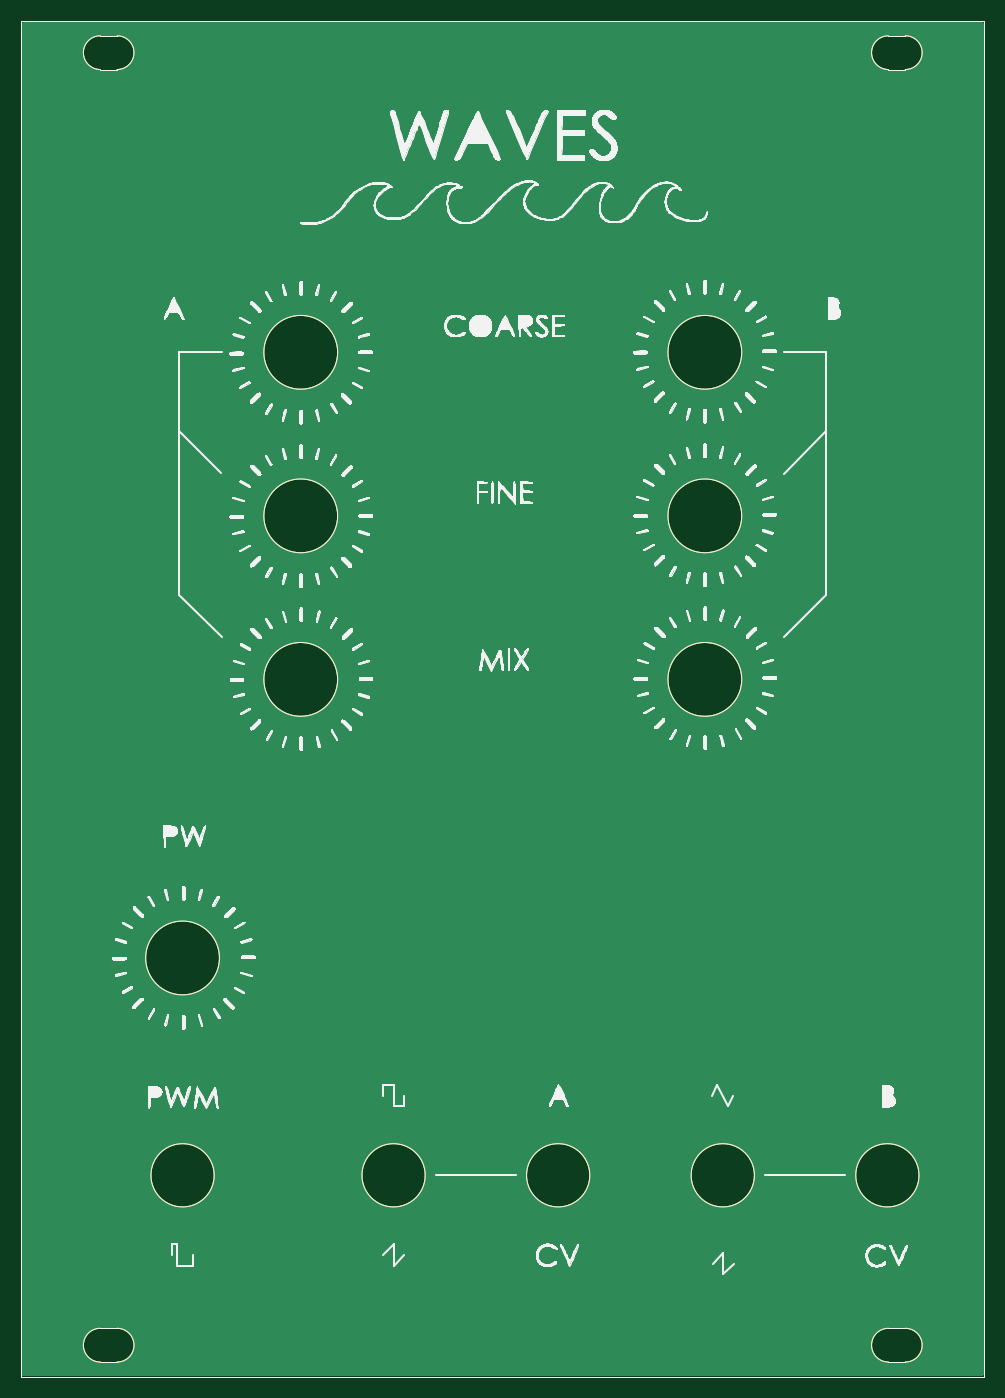
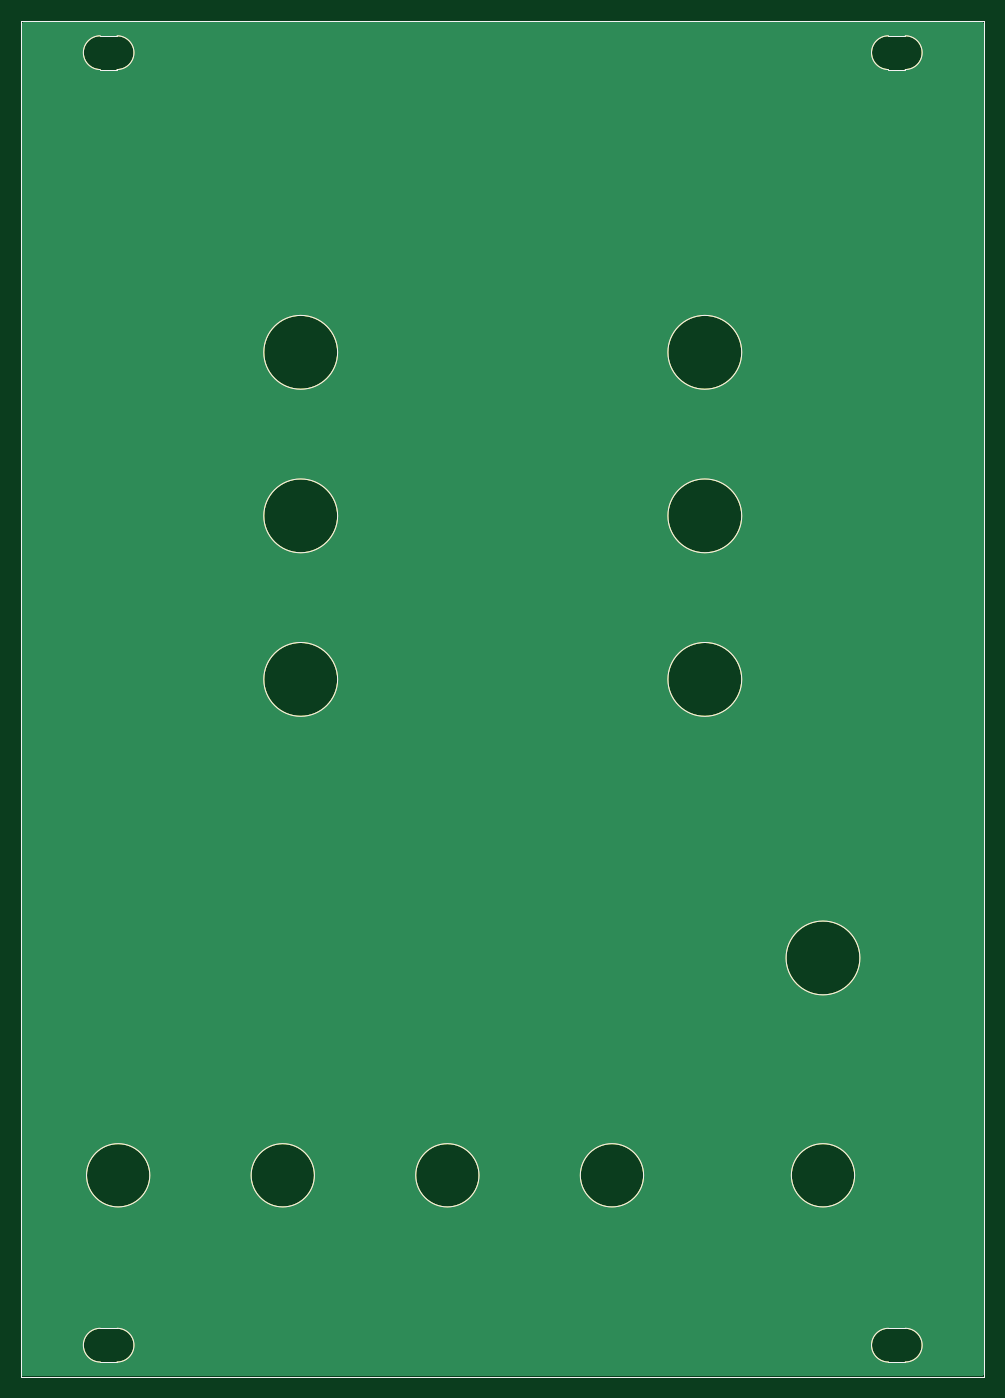
Circuit board: 10 layer files. Board 91.3 x 128.5 mm.
- bottom_copper: pannel - copia (3)-B_Cu.gbr (58136 bytes)
- bottom_mask: pannel - copia (3)-B_Mask.gbr (2784 bytes)
- paste: pannel - copia (3)-B_Paste.gbr (2779 bytes)
- bottom_silk: pannel - copia (3)-B_Silkscreen.gbr (2780 bytes)
- outline: pannel - copia (3)-Edge_Cuts.gbr (2751 bytes)
- top_copper: pannel - copia (3)-F_Cu.gbr (58136 bytes)
- top_mask: pannel - copia (3)-F_Mask.gbr (2784 bytes)
- paste: pannel - copia (3)-F_Paste.gbr (2779 bytes)
- top_silk: pannel - copia (3)-F_Silkscreen.gbr (2968421 bytes)
- drill: pannel - copia (3).drl (287 bytes)

=== bottom_copper: pannel - copia (3)-B_Cu.gbr (58136 bytes, source omitted) ===
=== bottom_mask: pannel - copia (3)-B_Mask.gbr ===
%TF.GenerationSoftware,KiCad,Pcbnew,(6.0.1)*%
%TF.CreationDate,2022-08-28T22:10:02+02:00*%
%TF.ProjectId,pannel - copia (3),70616e6e-656c-4202-9d20-636f70696120,rev?*%
%TF.SameCoordinates,Original*%
%TF.FileFunction,Soldermask,Bot*%
%TF.FilePolarity,Negative*%
%FSLAX46Y46*%
G04 Gerber Fmt 4.6, Leading zero omitted, Abs format (unit mm)*
G04 Created by KiCad (PCBNEW (6.0.1)) date 2022-08-28 22:10:02*
%MOMM*%
%LPD*%
G01*
G04 APERTURE LIST*
%TA.AperFunction,Profile*%
%ADD10C,0.100000*%
%TD*%
G04 APERTURE END LIST*
D10*
X123800000Y-39600000D02*
G75*
G03*
X123800000Y-36400000I0J1600000D01*
G01*
X108300000Y-97400000D02*
G75*
G03*
X108300000Y-97400000I-3500000J0D01*
G01*
X93900000Y-144400000D02*
G75*
G03*
X93900000Y-144400000I-3000000J0D01*
G01*
X122200000Y-36400000D02*
G75*
G03*
X122200000Y-39600000I0J-1600000D01*
G01*
X122200000Y-158900000D02*
G75*
G03*
X122200000Y-162100000I0J-1600000D01*
G01*
X125100000Y-144400000D02*
G75*
G03*
X125100000Y-144400000I-3000000J0D01*
G01*
X58300000Y-144400000D02*
G75*
G03*
X58300000Y-144400000I-3000000J0D01*
G01*
X123800000Y-162100000D02*
G75*
G03*
X123800000Y-158900000I0J1600000D01*
G01*
X47500000Y-158900000D02*
X49100000Y-158900000D01*
X122200000Y-36400000D02*
X123800000Y-36400000D01*
X131300000Y-35000000D02*
X131300000Y-163500000D01*
X122200000Y-39600000D02*
X123800000Y-39600000D01*
X47500000Y-36400000D02*
G75*
G03*
X47500000Y-39600000I0J-1600000D01*
G01*
X70000000Y-81900000D02*
G75*
G03*
X70000000Y-81900000I-3500000J0D01*
G01*
X47500000Y-158900000D02*
G75*
G03*
X47500000Y-162100000I0J-1600000D01*
G01*
X109500000Y-144400000D02*
G75*
G03*
X109500000Y-144400000I-3000000J0D01*
G01*
X49100000Y-162100000D02*
G75*
G03*
X49100000Y-158900000I0J1600000D01*
G01*
X70000000Y-97400000D02*
G75*
G03*
X70000000Y-97400000I-3500000J0D01*
G01*
X122200000Y-162100000D02*
X123800000Y-162100000D01*
X108300000Y-66400000D02*
G75*
G03*
X108300000Y-66400000I-3500000J0D01*
G01*
X70000000Y-66400000D02*
G75*
G03*
X70000000Y-66400000I-3500000J0D01*
G01*
X123800000Y-158900000D02*
X122200000Y-158900000D01*
X40000000Y-163500000D02*
X40000000Y-35000000D01*
X47500000Y-36400000D02*
X49100000Y-36400000D01*
X131300000Y-163500000D02*
X40000000Y-163500000D01*
X78300000Y-144400000D02*
G75*
G03*
X78300000Y-144400000I-3000000J0D01*
G01*
X58800000Y-123800000D02*
G75*
G03*
X58800000Y-123800000I-3500000J0D01*
G01*
X47500000Y-39600000D02*
X49100000Y-39600000D01*
X47500000Y-162100000D02*
X49100000Y-162100000D01*
X108300000Y-81900000D02*
G75*
G03*
X108300000Y-81900000I-3500000J0D01*
G01*
X40000000Y-35000000D02*
X131300000Y-35000000D01*
X49100000Y-39600000D02*
G75*
G03*
X49100000Y-36400000I0J1600000D01*
G01*
M02*

=== paste: pannel - copia (3)-B_Paste.gbr ===
%TF.GenerationSoftware,KiCad,Pcbnew,(6.0.1)*%
%TF.CreationDate,2022-08-28T22:10:02+02:00*%
%TF.ProjectId,pannel - copia (3),70616e6e-656c-4202-9d20-636f70696120,rev?*%
%TF.SameCoordinates,Original*%
%TF.FileFunction,Paste,Bot*%
%TF.FilePolarity,Positive*%
%FSLAX46Y46*%
G04 Gerber Fmt 4.6, Leading zero omitted, Abs format (unit mm)*
G04 Created by KiCad (PCBNEW (6.0.1)) date 2022-08-28 22:10:02*
%MOMM*%
%LPD*%
G01*
G04 APERTURE LIST*
%TA.AperFunction,Profile*%
%ADD10C,0.100000*%
%TD*%
G04 APERTURE END LIST*
D10*
X123800000Y-39600000D02*
G75*
G03*
X123800000Y-36400000I0J1600000D01*
G01*
X108300000Y-97400000D02*
G75*
G03*
X108300000Y-97400000I-3500000J0D01*
G01*
X93900000Y-144400000D02*
G75*
G03*
X93900000Y-144400000I-3000000J0D01*
G01*
X122200000Y-36400000D02*
G75*
G03*
X122200000Y-39600000I0J-1600000D01*
G01*
X122200000Y-158900000D02*
G75*
G03*
X122200000Y-162100000I0J-1600000D01*
G01*
X125100000Y-144400000D02*
G75*
G03*
X125100000Y-144400000I-3000000J0D01*
G01*
X58300000Y-144400000D02*
G75*
G03*
X58300000Y-144400000I-3000000J0D01*
G01*
X123800000Y-162100000D02*
G75*
G03*
X123800000Y-158900000I0J1600000D01*
G01*
X47500000Y-158900000D02*
X49100000Y-158900000D01*
X122200000Y-36400000D02*
X123800000Y-36400000D01*
X131300000Y-35000000D02*
X131300000Y-163500000D01*
X122200000Y-39600000D02*
X123800000Y-39600000D01*
X47500000Y-36400000D02*
G75*
G03*
X47500000Y-39600000I0J-1600000D01*
G01*
X70000000Y-81900000D02*
G75*
G03*
X70000000Y-81900000I-3500000J0D01*
G01*
X47500000Y-158900000D02*
G75*
G03*
X47500000Y-162100000I0J-1600000D01*
G01*
X109500000Y-144400000D02*
G75*
G03*
X109500000Y-144400000I-3000000J0D01*
G01*
X49100000Y-162100000D02*
G75*
G03*
X49100000Y-158900000I0J1600000D01*
G01*
X70000000Y-97400000D02*
G75*
G03*
X70000000Y-97400000I-3500000J0D01*
G01*
X122200000Y-162100000D02*
X123800000Y-162100000D01*
X108300000Y-66400000D02*
G75*
G03*
X108300000Y-66400000I-3500000J0D01*
G01*
X70000000Y-66400000D02*
G75*
G03*
X70000000Y-66400000I-3500000J0D01*
G01*
X123800000Y-158900000D02*
X122200000Y-158900000D01*
X40000000Y-163500000D02*
X40000000Y-35000000D01*
X47500000Y-36400000D02*
X49100000Y-36400000D01*
X131300000Y-163500000D02*
X40000000Y-163500000D01*
X78300000Y-144400000D02*
G75*
G03*
X78300000Y-144400000I-3000000J0D01*
G01*
X58800000Y-123800000D02*
G75*
G03*
X58800000Y-123800000I-3500000J0D01*
G01*
X47500000Y-39600000D02*
X49100000Y-39600000D01*
X47500000Y-162100000D02*
X49100000Y-162100000D01*
X108300000Y-81900000D02*
G75*
G03*
X108300000Y-81900000I-3500000J0D01*
G01*
X40000000Y-35000000D02*
X131300000Y-35000000D01*
X49100000Y-39600000D02*
G75*
G03*
X49100000Y-36400000I0J1600000D01*
G01*
M02*

=== bottom_silk: pannel - copia (3)-B_Silkscreen.gbr ===
%TF.GenerationSoftware,KiCad,Pcbnew,(6.0.1)*%
%TF.CreationDate,2022-08-28T22:10:02+02:00*%
%TF.ProjectId,pannel - copia (3),70616e6e-656c-4202-9d20-636f70696120,rev?*%
%TF.SameCoordinates,Original*%
%TF.FileFunction,Legend,Bot*%
%TF.FilePolarity,Positive*%
%FSLAX46Y46*%
G04 Gerber Fmt 4.6, Leading zero omitted, Abs format (unit mm)*
G04 Created by KiCad (PCBNEW (6.0.1)) date 2022-08-28 22:10:02*
%MOMM*%
%LPD*%
G01*
G04 APERTURE LIST*
%TA.AperFunction,Profile*%
%ADD10C,0.100000*%
%TD*%
G04 APERTURE END LIST*
D10*
X123800000Y-39600000D02*
G75*
G03*
X123800000Y-36400000I0J1600000D01*
G01*
X108300000Y-97400000D02*
G75*
G03*
X108300000Y-97400000I-3500000J0D01*
G01*
X93900000Y-144400000D02*
G75*
G03*
X93900000Y-144400000I-3000000J0D01*
G01*
X122200000Y-36400000D02*
G75*
G03*
X122200000Y-39600000I0J-1600000D01*
G01*
X122200000Y-158900000D02*
G75*
G03*
X122200000Y-162100000I0J-1600000D01*
G01*
X125100000Y-144400000D02*
G75*
G03*
X125100000Y-144400000I-3000000J0D01*
G01*
X58300000Y-144400000D02*
G75*
G03*
X58300000Y-144400000I-3000000J0D01*
G01*
X123800000Y-162100000D02*
G75*
G03*
X123800000Y-158900000I0J1600000D01*
G01*
X47500000Y-158900000D02*
X49100000Y-158900000D01*
X122200000Y-36400000D02*
X123800000Y-36400000D01*
X131300000Y-35000000D02*
X131300000Y-163500000D01*
X122200000Y-39600000D02*
X123800000Y-39600000D01*
X47500000Y-36400000D02*
G75*
G03*
X47500000Y-39600000I0J-1600000D01*
G01*
X70000000Y-81900000D02*
G75*
G03*
X70000000Y-81900000I-3500000J0D01*
G01*
X47500000Y-158900000D02*
G75*
G03*
X47500000Y-162100000I0J-1600000D01*
G01*
X109500000Y-144400000D02*
G75*
G03*
X109500000Y-144400000I-3000000J0D01*
G01*
X49100000Y-162100000D02*
G75*
G03*
X49100000Y-158900000I0J1600000D01*
G01*
X70000000Y-97400000D02*
G75*
G03*
X70000000Y-97400000I-3500000J0D01*
G01*
X122200000Y-162100000D02*
X123800000Y-162100000D01*
X108300000Y-66400000D02*
G75*
G03*
X108300000Y-66400000I-3500000J0D01*
G01*
X70000000Y-66400000D02*
G75*
G03*
X70000000Y-66400000I-3500000J0D01*
G01*
X123800000Y-158900000D02*
X122200000Y-158900000D01*
X40000000Y-163500000D02*
X40000000Y-35000000D01*
X47500000Y-36400000D02*
X49100000Y-36400000D01*
X131300000Y-163500000D02*
X40000000Y-163500000D01*
X78300000Y-144400000D02*
G75*
G03*
X78300000Y-144400000I-3000000J0D01*
G01*
X58800000Y-123800000D02*
G75*
G03*
X58800000Y-123800000I-3500000J0D01*
G01*
X47500000Y-39600000D02*
X49100000Y-39600000D01*
X47500000Y-162100000D02*
X49100000Y-162100000D01*
X108300000Y-81900000D02*
G75*
G03*
X108300000Y-81900000I-3500000J0D01*
G01*
X40000000Y-35000000D02*
X131300000Y-35000000D01*
X49100000Y-39600000D02*
G75*
G03*
X49100000Y-36400000I0J1600000D01*
G01*
M02*

=== outline: pannel - copia (3)-Edge_Cuts.gbr ===
%TF.GenerationSoftware,KiCad,Pcbnew,(6.0.1)*%
%TF.CreationDate,2022-08-28T22:10:02+02:00*%
%TF.ProjectId,pannel - copia (3),70616e6e-656c-4202-9d20-636f70696120,rev?*%
%TF.SameCoordinates,Original*%
%TF.FileFunction,Profile,NP*%
%FSLAX46Y46*%
G04 Gerber Fmt 4.6, Leading zero omitted, Abs format (unit mm)*
G04 Created by KiCad (PCBNEW (6.0.1)) date 2022-08-28 22:10:02*
%MOMM*%
%LPD*%
G01*
G04 APERTURE LIST*
%TA.AperFunction,Profile*%
%ADD10C,0.100000*%
%TD*%
G04 APERTURE END LIST*
D10*
X123800000Y-39600000D02*
G75*
G03*
X123800000Y-36400000I0J1600000D01*
G01*
X108300000Y-97400000D02*
G75*
G03*
X108300000Y-97400000I-3500000J0D01*
G01*
X93900000Y-144400000D02*
G75*
G03*
X93900000Y-144400000I-3000000J0D01*
G01*
X122200000Y-36400000D02*
G75*
G03*
X122200000Y-39600000I0J-1600000D01*
G01*
X122200000Y-158900000D02*
G75*
G03*
X122200000Y-162100000I0J-1600000D01*
G01*
X125100000Y-144400000D02*
G75*
G03*
X125100000Y-144400000I-3000000J0D01*
G01*
X58300000Y-144400000D02*
G75*
G03*
X58300000Y-144400000I-3000000J0D01*
G01*
X123800000Y-162100000D02*
G75*
G03*
X123800000Y-158900000I0J1600000D01*
G01*
X47500000Y-158900000D02*
X49100000Y-158900000D01*
X122200000Y-36400000D02*
X123800000Y-36400000D01*
X131300000Y-35000000D02*
X131300000Y-163500000D01*
X122200000Y-39600000D02*
X123800000Y-39600000D01*
X47500000Y-36400000D02*
G75*
G03*
X47500000Y-39600000I0J-1600000D01*
G01*
X70000000Y-81900000D02*
G75*
G03*
X70000000Y-81900000I-3500000J0D01*
G01*
X47500000Y-158900000D02*
G75*
G03*
X47500000Y-162100000I0J-1600000D01*
G01*
X109500000Y-144400000D02*
G75*
G03*
X109500000Y-144400000I-3000000J0D01*
G01*
X49100000Y-162100000D02*
G75*
G03*
X49100000Y-158900000I0J1600000D01*
G01*
X70000000Y-97400000D02*
G75*
G03*
X70000000Y-97400000I-3500000J0D01*
G01*
X122200000Y-162100000D02*
X123800000Y-162100000D01*
X108300000Y-66400000D02*
G75*
G03*
X108300000Y-66400000I-3500000J0D01*
G01*
X70000000Y-66400000D02*
G75*
G03*
X70000000Y-66400000I-3500000J0D01*
G01*
X123800000Y-158900000D02*
X122200000Y-158900000D01*
X40000000Y-163500000D02*
X40000000Y-35000000D01*
X47500000Y-36400000D02*
X49100000Y-36400000D01*
X131300000Y-163500000D02*
X40000000Y-163500000D01*
X78300000Y-144400000D02*
G75*
G03*
X78300000Y-144400000I-3000000J0D01*
G01*
X58800000Y-123800000D02*
G75*
G03*
X58800000Y-123800000I-3500000J0D01*
G01*
X47500000Y-39600000D02*
X49100000Y-39600000D01*
X47500000Y-162100000D02*
X49100000Y-162100000D01*
X108300000Y-81900000D02*
G75*
G03*
X108300000Y-81900000I-3500000J0D01*
G01*
X40000000Y-35000000D02*
X131300000Y-35000000D01*
X49100000Y-39600000D02*
G75*
G03*
X49100000Y-36400000I0J1600000D01*
G01*
M02*

=== top_copper: pannel - copia (3)-F_Cu.gbr (58136 bytes, source omitted) ===
=== top_mask: pannel - copia (3)-F_Mask.gbr ===
%TF.GenerationSoftware,KiCad,Pcbnew,(6.0.1)*%
%TF.CreationDate,2022-08-28T22:10:02+02:00*%
%TF.ProjectId,pannel - copia (3),70616e6e-656c-4202-9d20-636f70696120,rev?*%
%TF.SameCoordinates,Original*%
%TF.FileFunction,Soldermask,Top*%
%TF.FilePolarity,Negative*%
%FSLAX46Y46*%
G04 Gerber Fmt 4.6, Leading zero omitted, Abs format (unit mm)*
G04 Created by KiCad (PCBNEW (6.0.1)) date 2022-08-28 22:10:02*
%MOMM*%
%LPD*%
G01*
G04 APERTURE LIST*
%TA.AperFunction,Profile*%
%ADD10C,0.100000*%
%TD*%
G04 APERTURE END LIST*
D10*
X123800000Y-39600000D02*
G75*
G03*
X123800000Y-36400000I0J1600000D01*
G01*
X108300000Y-97400000D02*
G75*
G03*
X108300000Y-97400000I-3500000J0D01*
G01*
X93900000Y-144400000D02*
G75*
G03*
X93900000Y-144400000I-3000000J0D01*
G01*
X122200000Y-36400000D02*
G75*
G03*
X122200000Y-39600000I0J-1600000D01*
G01*
X122200000Y-158900000D02*
G75*
G03*
X122200000Y-162100000I0J-1600000D01*
G01*
X125100000Y-144400000D02*
G75*
G03*
X125100000Y-144400000I-3000000J0D01*
G01*
X58300000Y-144400000D02*
G75*
G03*
X58300000Y-144400000I-3000000J0D01*
G01*
X123800000Y-162100000D02*
G75*
G03*
X123800000Y-158900000I0J1600000D01*
G01*
X47500000Y-158900000D02*
X49100000Y-158900000D01*
X122200000Y-36400000D02*
X123800000Y-36400000D01*
X131300000Y-35000000D02*
X131300000Y-163500000D01*
X122200000Y-39600000D02*
X123800000Y-39600000D01*
X47500000Y-36400000D02*
G75*
G03*
X47500000Y-39600000I0J-1600000D01*
G01*
X70000000Y-81900000D02*
G75*
G03*
X70000000Y-81900000I-3500000J0D01*
G01*
X47500000Y-158900000D02*
G75*
G03*
X47500000Y-162100000I0J-1600000D01*
G01*
X109500000Y-144400000D02*
G75*
G03*
X109500000Y-144400000I-3000000J0D01*
G01*
X49100000Y-162100000D02*
G75*
G03*
X49100000Y-158900000I0J1600000D01*
G01*
X70000000Y-97400000D02*
G75*
G03*
X70000000Y-97400000I-3500000J0D01*
G01*
X122200000Y-162100000D02*
X123800000Y-162100000D01*
X108300000Y-66400000D02*
G75*
G03*
X108300000Y-66400000I-3500000J0D01*
G01*
X70000000Y-66400000D02*
G75*
G03*
X70000000Y-66400000I-3500000J0D01*
G01*
X123800000Y-158900000D02*
X122200000Y-158900000D01*
X40000000Y-163500000D02*
X40000000Y-35000000D01*
X47500000Y-36400000D02*
X49100000Y-36400000D01*
X131300000Y-163500000D02*
X40000000Y-163500000D01*
X78300000Y-144400000D02*
G75*
G03*
X78300000Y-144400000I-3000000J0D01*
G01*
X58800000Y-123800000D02*
G75*
G03*
X58800000Y-123800000I-3500000J0D01*
G01*
X47500000Y-39600000D02*
X49100000Y-39600000D01*
X47500000Y-162100000D02*
X49100000Y-162100000D01*
X108300000Y-81900000D02*
G75*
G03*
X108300000Y-81900000I-3500000J0D01*
G01*
X40000000Y-35000000D02*
X131300000Y-35000000D01*
X49100000Y-39600000D02*
G75*
G03*
X49100000Y-36400000I0J1600000D01*
G01*
M02*

=== paste: pannel - copia (3)-F_Paste.gbr ===
%TF.GenerationSoftware,KiCad,Pcbnew,(6.0.1)*%
%TF.CreationDate,2022-08-28T22:10:02+02:00*%
%TF.ProjectId,pannel - copia (3),70616e6e-656c-4202-9d20-636f70696120,rev?*%
%TF.SameCoordinates,Original*%
%TF.FileFunction,Paste,Top*%
%TF.FilePolarity,Positive*%
%FSLAX46Y46*%
G04 Gerber Fmt 4.6, Leading zero omitted, Abs format (unit mm)*
G04 Created by KiCad (PCBNEW (6.0.1)) date 2022-08-28 22:10:02*
%MOMM*%
%LPD*%
G01*
G04 APERTURE LIST*
%TA.AperFunction,Profile*%
%ADD10C,0.100000*%
%TD*%
G04 APERTURE END LIST*
D10*
X123800000Y-39600000D02*
G75*
G03*
X123800000Y-36400000I0J1600000D01*
G01*
X108300000Y-97400000D02*
G75*
G03*
X108300000Y-97400000I-3500000J0D01*
G01*
X93900000Y-144400000D02*
G75*
G03*
X93900000Y-144400000I-3000000J0D01*
G01*
X122200000Y-36400000D02*
G75*
G03*
X122200000Y-39600000I0J-1600000D01*
G01*
X122200000Y-158900000D02*
G75*
G03*
X122200000Y-162100000I0J-1600000D01*
G01*
X125100000Y-144400000D02*
G75*
G03*
X125100000Y-144400000I-3000000J0D01*
G01*
X58300000Y-144400000D02*
G75*
G03*
X58300000Y-144400000I-3000000J0D01*
G01*
X123800000Y-162100000D02*
G75*
G03*
X123800000Y-158900000I0J1600000D01*
G01*
X47500000Y-158900000D02*
X49100000Y-158900000D01*
X122200000Y-36400000D02*
X123800000Y-36400000D01*
X131300000Y-35000000D02*
X131300000Y-163500000D01*
X122200000Y-39600000D02*
X123800000Y-39600000D01*
X47500000Y-36400000D02*
G75*
G03*
X47500000Y-39600000I0J-1600000D01*
G01*
X70000000Y-81900000D02*
G75*
G03*
X70000000Y-81900000I-3500000J0D01*
G01*
X47500000Y-158900000D02*
G75*
G03*
X47500000Y-162100000I0J-1600000D01*
G01*
X109500000Y-144400000D02*
G75*
G03*
X109500000Y-144400000I-3000000J0D01*
G01*
X49100000Y-162100000D02*
G75*
G03*
X49100000Y-158900000I0J1600000D01*
G01*
X70000000Y-97400000D02*
G75*
G03*
X70000000Y-97400000I-3500000J0D01*
G01*
X122200000Y-162100000D02*
X123800000Y-162100000D01*
X108300000Y-66400000D02*
G75*
G03*
X108300000Y-66400000I-3500000J0D01*
G01*
X70000000Y-66400000D02*
G75*
G03*
X70000000Y-66400000I-3500000J0D01*
G01*
X123800000Y-158900000D02*
X122200000Y-158900000D01*
X40000000Y-163500000D02*
X40000000Y-35000000D01*
X47500000Y-36400000D02*
X49100000Y-36400000D01*
X131300000Y-163500000D02*
X40000000Y-163500000D01*
X78300000Y-144400000D02*
G75*
G03*
X78300000Y-144400000I-3000000J0D01*
G01*
X58800000Y-123800000D02*
G75*
G03*
X58800000Y-123800000I-3500000J0D01*
G01*
X47500000Y-39600000D02*
X49100000Y-39600000D01*
X47500000Y-162100000D02*
X49100000Y-162100000D01*
X108300000Y-81900000D02*
G75*
G03*
X108300000Y-81900000I-3500000J0D01*
G01*
X40000000Y-35000000D02*
X131300000Y-35000000D01*
X49100000Y-39600000D02*
G75*
G03*
X49100000Y-36400000I0J1600000D01*
G01*
M02*

=== top_silk: pannel - copia (3)-F_Silkscreen.gbr (2968421 bytes, source omitted) ===
=== drill: pannel - copia (3).drl ===
M48
; DRILL file {KiCad (6.0.1)} date Sun Aug 28 22:10:05 2022
; FORMAT={-:-/ absolute / metric / decimal}
; #@! TF.CreationDate,2022-08-28T22:10:05+02:00
; #@! TF.GenerationSoftware,Kicad,Pcbnew,(6.0.1)
; #@! TF.FileFunction,MixedPlating,1,2
FMAT,2
METRIC
%
G90
G05
T0
M30

